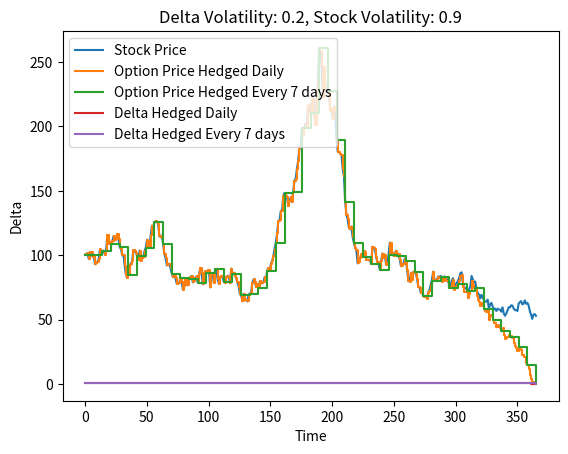

Recreate this plot in Python.
import numpy as np
import matplotlib.pyplot as plt
from math import *
from scipy.stats import norm

def d1_d2(S0, K, r, sigma, T):
    d1 = (log(S0/K) + (r+(sigma**2)/2)*T)/(sigma*sqrt(T))
    d2 = d1 - sigma*sqrt(T)
    return d1,d2
def call_option_price(S0, K, r, T, d1, d2):
    return S0*norm.cdf(d1) - K*exp(-r*T)*norm.cdf(d2)

def put_option_price(S0, K, r, T, d1,d2):
    return K*exp(-r*T)*norm.cdf(-d2) - S0*norm.cdf(-d1)
maturity = 365
S0 = 100
strike = 99
K = 99
volatility_delta = 0.2
volatility_stock = 0.9
r = 0.06
hedge_frequency = 7



def GBM_euler_mthod(S0, maturity, hedging_frequency):
    all_stock_prices = []
    all_call_option_prices = []
    all_call_options_hedged_daily = []
    all_put_option_prices = []
    all_deltas = []
    all_daily_deltas = []
    S = S0
    stock_ticks = int(maturity)
    for m in range(stock_ticks):
        norm_sampled = np.random.normal(0, 1)
        t = maturity - m

        S = S + r*S*stock_ticks**-1 + volatility_stock*S*sqrt(stock_ticks**-1)*norm_sampled
        d1, d2 = d1_d2(S, K, r, volatility_delta, t)
        normal_d1_daily = norm.cdf(d1)
        call_option = call_option_price(S, K, r, t, d1, d2)
        if m%hedging_frequency == 0 and hedging_frequency != 1:
            d1, d2 = d1_d2(S, K, r, volatility_delta, t)

            normal_d1 = norm.cdf(d1)
            all_deltas.append(normal_d1)
            call_option = call_option_price(S, K, r, t,d1,d2)
            put_option = put_option_price(S, K, r, t,d1,d2)


            all_put_option_prices.append(put_option)
            all_call_options_hedged_daily.append(call_option)
        all_call_option_prices.append(call_option)
        all_stock_prices.append(S)
        all_daily_deltas.append(normal_d1_daily)
    return all_stock_prices, all_call_option_prices, all_call_options_hedged_daily, all_put_option_prices, all_deltas, all_daily_deltas



def plotting_func(x,y, label = None):
    if label != 'Stock Price':
        plt.step(x,y, where='post',label = label)
    elif label == 'Stock Price':
        plt.plot(x,y, label = label)
    else:
        plt.plot(x,y)





if __name__ == "__main__":
    stock_prices, call_option_prices, all_call_options_hedged_weekly, put_option_prices, deltas, all_daily_deltas = GBM_euler_mthod(S0, maturity, hedge_frequency)
    deltas = [(all_daily_deltas, f'Delta Hedged Daily'),(deltas, f'Delta Hedged Every {hedge_frequency} days')]
    plotted_prices = [(stock_prices, 'Stock Price'), (call_option_prices, 'Option Price Hedged Daily'), (all_call_options_hedged_weekly, f'Option Price Hedged Every {hedge_frequency} days')]#, (put_option_prices, 'Put Option Price') ]
    for i in plotted_prices:
        if i[1] == 'Stock Price':
            plotting_func(np.linspace(0,365, 365), i[0], i[1])
        else:
            plotting_func(np.linspace(0,365, len(i[0])), i[0], i[1])
    plt.title(f'Delta Volatility: {volatility_delta}, Stock Volatility: {volatility_stock}')
    plt.legend()
    plt.grid()
    plt.xlabel('Time')
    plt.ylabel('Stock Price')
    plt.show()
    for i in deltas:
        plotting_func(np.linspace(0,365, len(i[0])), i[0], i[1])
    plt.title(f'Delta Volatility: {volatility_delta}, Stock Volatility: {volatility_stock}')
    plt.legend()
    plt.grid()
    plt.xlabel('Time')
    plt.ylabel('Delta')
    plt.show()

